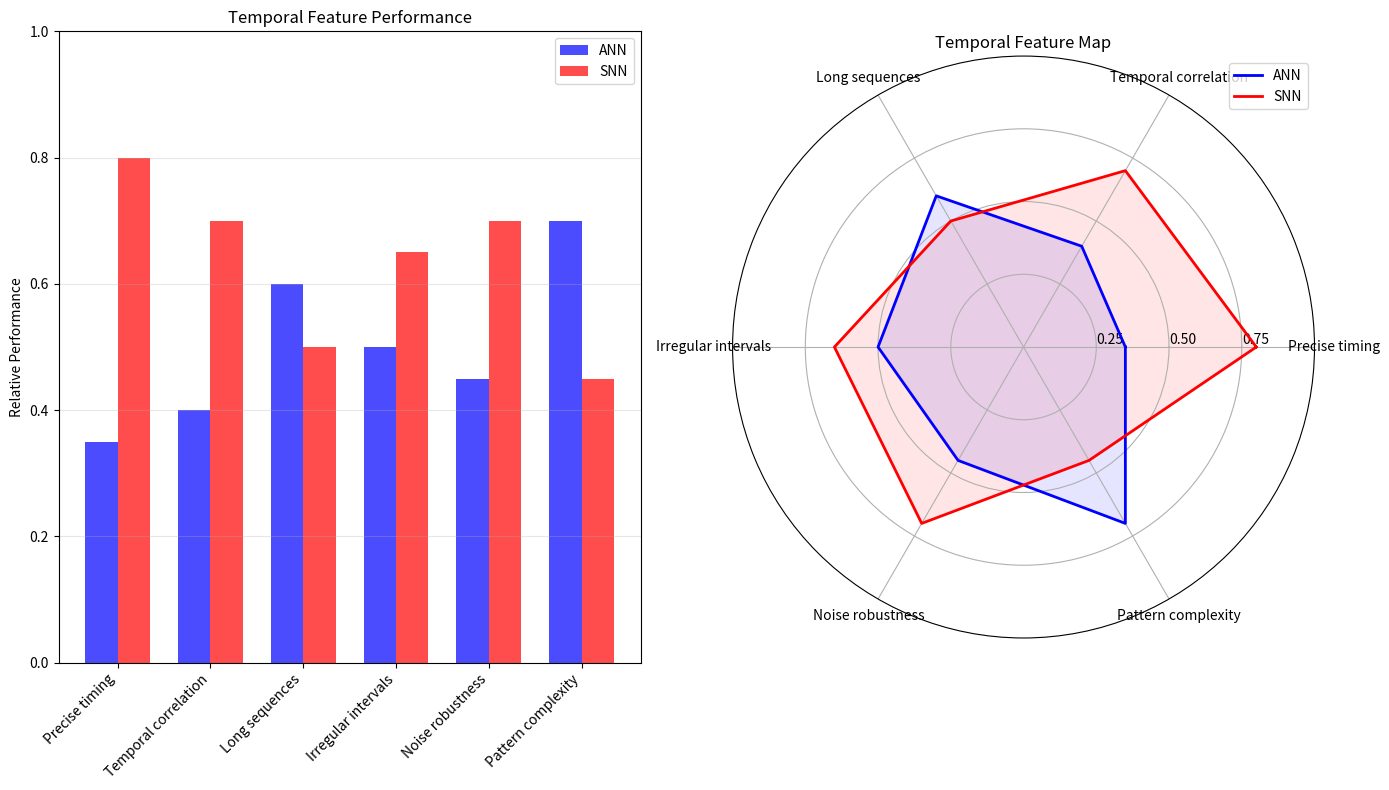

This figure's Python source:
#!/usr/bin/env python3
"""
Temporal Visualizer - Creates sample visualization images for temporal analysis.

This script generates sample visualization images that can be used in the 
temporal analysis document when actual benchmark results aren't available.
"""

import os
import numpy as np
import matplotlib.pyplot as plt
import matplotlib.patches as mpatches
import seaborn as sns

def create_temporal_feature_importance():
    """Create a sample temporal feature importance visualization."""
    # Features that impact temporal learning
    temporal_features = [
        "Precise timing",
        "Temporal correlation",
        "Long sequences",
        "Irregular intervals",
        "Noise robustness",
        "Pattern complexity"
    ]
    
    # Create synthetic scores as example
    ann_scores = [0.35, 0.4, 0.6, 0.5, 0.45, 0.7]
    snn_scores = [0.8, 0.7, 0.5, 0.65, 0.7, 0.45]
    
    # Set output directory
    output_dir = "./results/temporal_analysis/visualizations"
    os.makedirs(output_dir, exist_ok=True)
    
    # Create figure
    fig = plt.figure(figsize=(14, 8))
    
    # 1. Comparative Bar Chart
    ax1 = plt.subplot(121)
    
    x = np.arange(len(temporal_features))
    width = 0.35
    
    ax1.bar(x - width/2, ann_scores, width, label='ANN', color='blue', alpha=0.7)
    ax1.bar(x + width/2, snn_scores, width, label='SNN', color='red', alpha=0.7)
    
    ax1.set_title('Temporal Feature Performance')
    ax1.set_ylabel('Relative Performance')
    ax1.set_xticks(x)
    ax1.set_xticklabels(temporal_features, rotation=45, ha='right')
    ax1.set_ylim(0, 1)
    ax1.grid(True, alpha=0.3, axis='y')
    ax1.legend()
    
    # 2. Radar Chart
    ax2 = plt.subplot(122, polar=True)
    
    # Number of features
    N = len(temporal_features)
    
    # Create angles for each feature
    angles = np.linspace(0, 2*np.pi, N, endpoint=False).tolist()
    
    # Close the plot (makes a complete circle)
    angles += angles[:1]
    ann_scores_plot = ann_scores + [ann_scores[0]]
    snn_scores_plot = snn_scores + [snn_scores[0]]
    
    # Draw the plot
    ax2.plot(angles, ann_scores_plot, 'b-', linewidth=2, label='ANN')
    ax2.fill(angles, ann_scores_plot, 'b', alpha=0.1)
    
    ax2.plot(angles, snn_scores_plot, 'r-', linewidth=2, label='SNN')
    ax2.fill(angles, snn_scores_plot, 'r', alpha=0.1)
    
    # Set labels
    ax2.set_xticks(angles[:-1])
    ax2.set_xticklabels(temporal_features)
    
    # Draw axis lines for each feature
    ax2.set_rlabel_position(0)
    ax2.set_rticks([0.25, 0.5, 0.75])
    ax2.set_rlim(0, 1)
    ax2.grid(True)
    
    ax2.set_title('Temporal Feature Map')
    ax2.legend(loc='upper right')
    
    plt.tight_layout()
    
    # Save the figure
    output_path = os.path.join(output_dir, "temporal_feature_importance.png")
    plt.savefig(output_path, dpi=150, bbox_inches='tight')
    plt.close()
    
    print(f"Temporal feature importance visualization saved to {output_path}")
    return output_path

if __name__ == "__main__":
    print("Generating sample temporal visualizations...")
    create_temporal_feature_importance()
    print("Done.")
